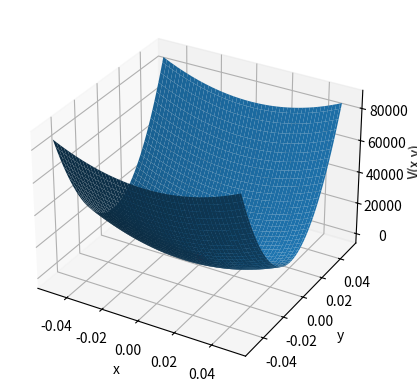
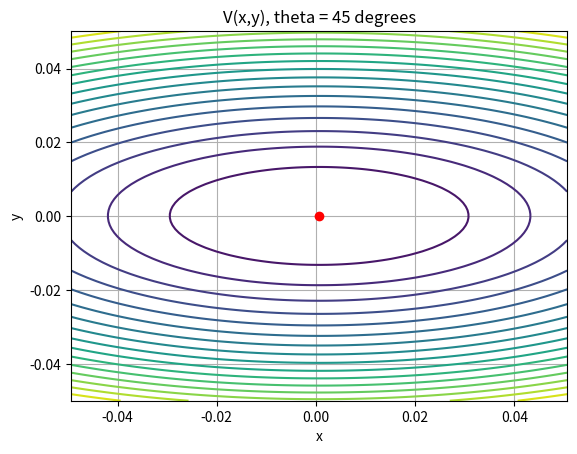

The script that saved these images, in order:
import numpy as np
import matplotlib.pyplot as plt
from scipy.optimize import minimize

E = 2e11
A = 0.0001
w = 0.44
l = 0.56
h = 0.5
F = 10000
eps = 1e-6

def solve(theta):
    t = np.deg2rad(theta)
    ax = E*A/l*(w/(2*l))**2
    ay = E*A/l*(h/l)**2

    def V(z):
        x, y = z
        return ax*x**2 + ay*y**2 - F*x*np.cos(t) - F*y*np.sin(t)

    def grad(z):
        x, y = z
        return np.array([2*ax*x - F*np.cos(t),
                         2*ay*y - F*np.sin(t)])

    # BFGS
    z = np.array([0., 0.])
    H = np.eye(2)
    hist1 = [np.linalg.norm(grad(z))]
    i = 0

    while hist1[-1] > eps:
        g = grad(z)
        d = -H @ g
        alpha = -(g @ d)/(2*ax*d[0]**2 + 2*ay*d[1]**2)

        znew = z + alpha*d
        s = znew - z
        yk = grad(znew) - g

        rho = 1/(yk @ s)
        H = (np.eye(2) - rho*np.outer(s,yk)) @ H @ \
            (np.eye(2) - rho*np.outer(yk,s)) + rho*np.outer(s,s)

        z = znew
        hist1.append(np.linalg.norm(grad(z)))
        i += 1

    # SciPy BFGS
    hist2 = []

    def callback(z):
        hist2.append(np.linalg.norm(grad(z)))

    result = minimize(V, [0., 0.], jac=grad, method="BFGS",
                      callback=callback,
                      options={"gtol": eps})

    print("\ntheta =", theta, "degrees")
    print("In-house BFGS:", i, "iterations")
    print("x,y =", z)
    print("V =", V(z))
    print("Residual =", hist1[-1])

    print("SciPy BFGS:", result.nit, "iterations")
    print("x,y =", result.x)
    print("V =", result.fun)
    print("Residual =", np.linalg.norm(grad(result.x)))

    return V, z, result.x, hist1, hist2


results = {}

for theta in range(0, 91, 15):
    results[theta] = solve(theta)

# 45 degree plot
V, z, zscipy, hist1, hist2 = results[45]

x0, y0 = z
x = np.linspace(x0-0.05, x0+0.05, 100)
y = np.linspace(y0-0.05, y0+0.05, 100)
X, Y = np.meshgrid(x, y)
Z = np.array([[V([a,b]) for a in x] for b in y])

fig = plt.figure()
ax = fig.add_subplot(111, projection="3d")
ax.plot_surface(X, Y, Z)
ax.scatter(x0, y0, V(z), color="red")
ax.set_xlabel("x")
ax.set_ylabel("y")
ax.set_zlabel("V(x,y)")
plt.show()

plt.contour(X, Y, Z, levels=20)
plt.plot(x0, y0, "ro")
plt.xlabel("x")
plt.ylabel("y")
plt.title("V(x,y), theta = 45 degrees")
plt.grid()
plt.show()
